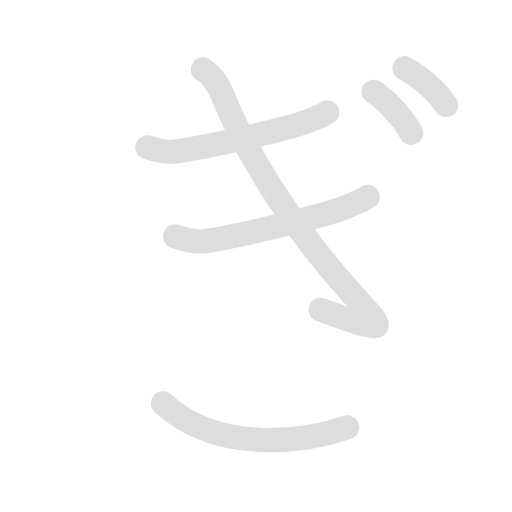
t = 0.00 s
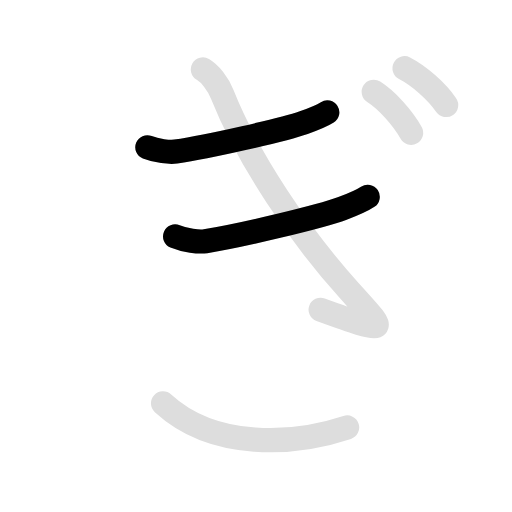
t = 1.50 s
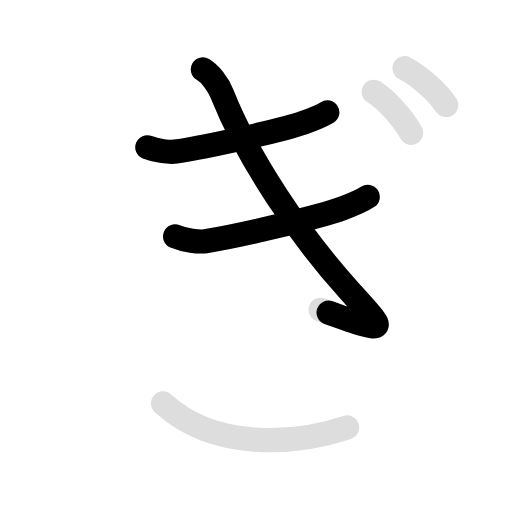
t = 3.00 s
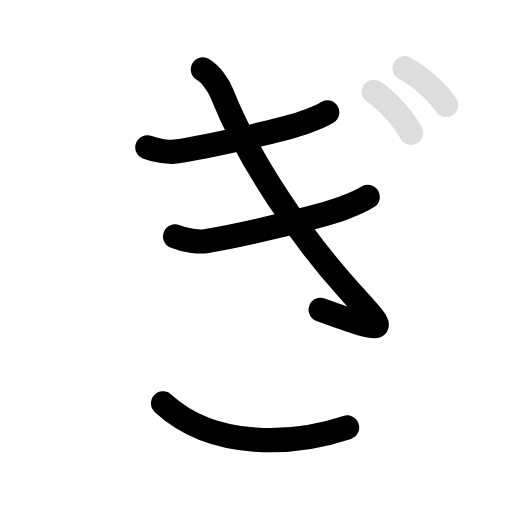
t = 4.70 s
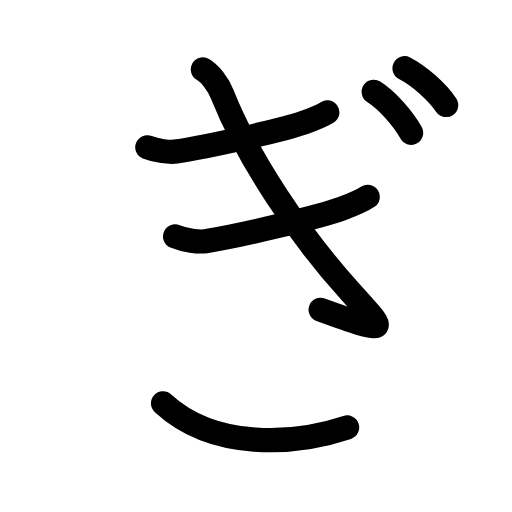
t = 6.25 s
t = 7.60 s: frame unchanged from t = 6.25 s, image omitted

The animated SVG that drew these frames (rendered in a browser with its animation timeline set to each time). Animation: 12 SMIL elements (animate=7,set=5); one cycle of 7.60 s, repeats indefinitely.

<svg id="kvg-0304e" class="kanjivg" viewBox="0 0 106 106" width="106" height="106" xmlns="http://www.w3.org/2000/svg" xmlns:xlink="http://www.w3.org/1999/xlink" xml:space="preserve" version="1.1" baseProfile="full"><defs><style type="text/css">path.black{fill:none;stroke:black;stroke-width:5;stroke-linecap:round;stroke-linejoin:round;}path.grey{fill:none;stroke:#ddd;stroke-width:5;stroke-linecap:round;stroke-linejoin:round;}path.stroke{fill:none;stroke:black;stroke-width:5;stroke-linecap:round;stroke-linejoin:round;}text{font-size:16px;font-family:Segoe UI Symbol,Cambria Math,DejaVu Sans,Symbola,Quivira,STIX,Code2000;-webkit-touch-callout:none;cursor:pointer;-webkit-user-select:none;-khtml-user-select:none;-moz-user-select:none;-ms-user-select:none;user-select: none;}text:hover{color:#777;}#reset{font-weight:bold;}</style><marker id="markerStart" markerWidth="8" markerHeight="8" style="overflow:visible;"><circle cx="0" cy="0" r="1.5" style="stroke:none;fill:red;fill-opacity:0.5;"/></marker><marker id="markerEnd" style="overflow:visible;"><circle cx="0" cy="0" r="0.8" style="stroke:none;fill:blue;fill-opacity:0.5;"><animate attributeName="opacity" from="1" to="0" dur="3s" repeatCount="indefinite" /></circle></marker></defs><path d="M30.5,30.5c1.88,0.75,4.64,1.06,5.88,0.88c6.75-1,22.25-4.5,26.5-6c2.17-0.76,3.5-1.25,4.88-2.12" class="grey" /><path d="M36.25,48.95c2.01,0.85,4.97,1.2,6.29,0.99c7.23-1.13,23.82-5.09,28.37-6.79c2.32-0.86,3.75-1.41,5.22-2.4" class="grey" /><path d="M42,14.38c1.5,0.88,3.13,2.94,4,5.12c5.5,13.75,16,29.25,26.38,40.75c7.64,8.47,9.12,9.38-6,3.88" class="grey" /><path d="M33.75,83.5c10.62,9.75,27.25,8.62,38.12,5" class="grey" /><path d="M77.37,19c2.75,1.75,6,5.38,7.75,8.5" class="grey" /><path d="M83.75,14.12c3.06,1.57,6.68,4.82,8.62,7.62" class="grey" /><path d="M30.5,30.5c1.88,0.75,4.64,1.06,5.88,0.88c6.75-1,22.25-4.5,26.5-6c2.17-0.76,3.5-1.25,4.88-2.12" class="stroke" stroke-dasharray="150"><animate attributeName="stroke-dashoffset" from="150" to="0" dur="1.8s" begin="0.0s" fill="freeze" /></path><path d="M36.25,48.95c2.01,0.85,4.97,1.2,6.29,0.99c7.23-1.13,23.82-5.09,28.37-6.79c2.32-0.86,3.75-1.41,5.22-2.4" class="stroke" stroke-dasharray="150"><set attributeName="opacity" to="0" dur="1.0s" /><animate attributeName="stroke-dashoffset" from="150" to="0" dur="1.8s" begin="1.0s" fill="freeze" /></path><path d="M42,14.38c1.5,0.88,3.13,2.94,4,5.12c5.5,13.75,16,29.25,26.38,40.75c7.64,8.47,9.12,9.38-6,3.88" class="stroke" stroke-dasharray="150"><set attributeName="opacity" to="0" dur="2.1s" /><animate attributeName="stroke-dashoffset" from="150" to="0" dur="1.8s" begin="2.1s" fill="freeze" /></path><path d="M33.75,83.5c10.62,9.75,27.25,8.62,38.12,5" class="stroke" stroke-dasharray="150"><set attributeName="opacity" to="0" dur="3.8s" /><animate attributeName="stroke-dashoffset" from="150" to="0" dur="1.8s" begin="3.8s" fill="freeze" /></path><path d="M77.37,19c2.75,1.75,6,5.38,7.75,8.5" class="stroke" stroke-dasharray="150"><set attributeName="opacity" to="0" dur="4.9s" /><animate attributeName="stroke-dashoffset" from="150" to="0" dur="1.8s" begin="4.9s" fill="freeze" /></path><path d="M83.75,14.12c3.06,1.57,6.68,4.82,8.62,7.62" class="stroke" stroke-dasharray="150"><set attributeName="opacity" to="0" dur="5.800000000000001s" /><animate attributeName="stroke-dashoffset" from="150" to="0" dur="1.8s" begin="5.800000000000001s" fill="freeze" /></path></svg>
